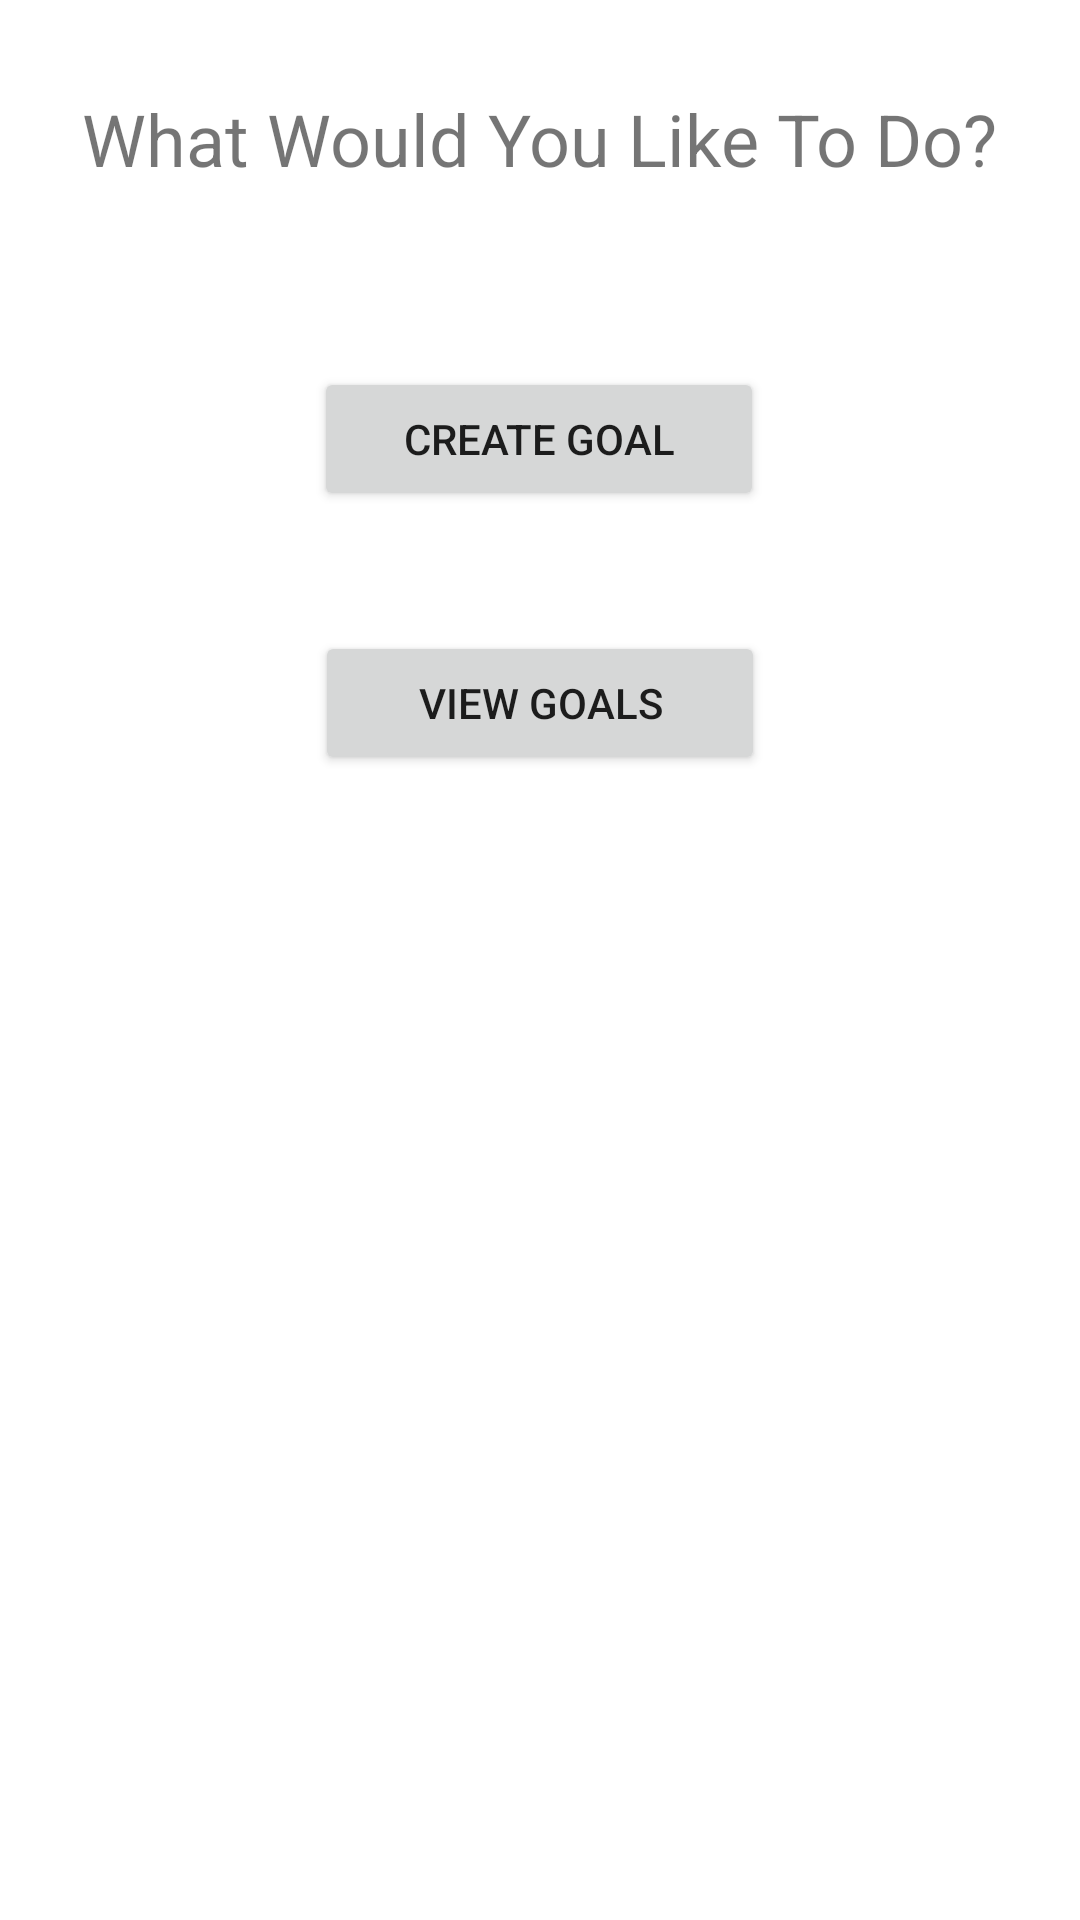

Produce the Android XML layout that renders to this screen, including the resource entries it uses.
<!-- AndroidManifest.xml: application theme Theme.Pergody -->
<!-- res/layout/activity_main.xml -->
<?xml version="1.0" encoding="utf-8"?>
<androidx.constraintlayout.widget.ConstraintLayout xmlns:android="http://schemas.android.com/apk/res/android"
    xmlns:app="http://schemas.android.com/apk/res-auto"
    xmlns:tools="http://schemas.android.com/tools"
    android:layout_width="match_parent"
    android:layout_height="match_parent"
    tools:context=".MainActivity">

    <Button
        android:id="@+id/botoncreate"
        android:layout_width="150dp"
        android:layout_height="wrap_content"
        android:layout_marginTop="60dp"
        android:onClick="Create"
        android:text="Create Goal"
        app:layout_constraintEnd_toEndOf="parent"
        app:layout_constraintHorizontal_bias="0.498"
        app:layout_constraintStart_toStartOf="parent"
        app:layout_constraintTop_toBottomOf="@+id/textView" />

    <Button
        android:id="@+id/View_goals_button"
        android:layout_width="150dp"
        android:layout_height="wrap_content"
        android:layout_marginTop="40dp"
        android:onClick="ViewGoal"
        android:text="View Goals"
        app:layout_constraintEnd_toEndOf="parent"
        app:layout_constraintStart_toStartOf="parent"
        app:layout_constraintTop_toBottomOf="@+id/botoncreate" />

    <TextView
        android:id="@+id/textView"
        android:layout_width="wrap_content"
        android:layout_height="wrap_content"
        android:layout_marginTop="30dp"
        android:text="What Would You Like To Do?"
        android:textSize="24sp"
        android:typeface="sans"
        app:layout_constraintEnd_toEndOf="parent"
        app:layout_constraintStart_toStartOf="parent"
        app:layout_constraintTop_toTopOf="parent" />
</androidx.constraintlayout.widget.ConstraintLayout>
<!-- resources referenced by this layout -->
<resources>
  <style name="Theme.Pergody" parent="Theme.MaterialComponents.DayNight.DarkActionBar">
          
          <item name="colorPrimary">@color/purple_500</item>
          <item name="colorPrimaryVariant">@color/purple_700</item>
          <item name="colorOnPrimary">@color/white</item>
          
          <item name="colorSecondary">@color/teal_200</item>
          <item name="colorSecondaryVariant">@color/teal_700</item>
          <item name="colorOnSecondary">@color/black</item>
          
          <item name="android:statusBarColor" tools:targetApi="l">?attr/colorPrimaryVariant</item>
          
      </style>
  <!-- not gathered from this repository: default colours our renderer supplied (Android Studio template values) -->
  <color name="purple_500">#FF6200EE</color>
  <color name="purple_700">#FF3700B3</color>
  <color name="teal_200">#FF03DAC5</color>
  <color name="teal_700">#FF018786</color>
  <color name="black">#FF000000</color>
  <color name="white">#FFFFFFFF</color>
</resources>
